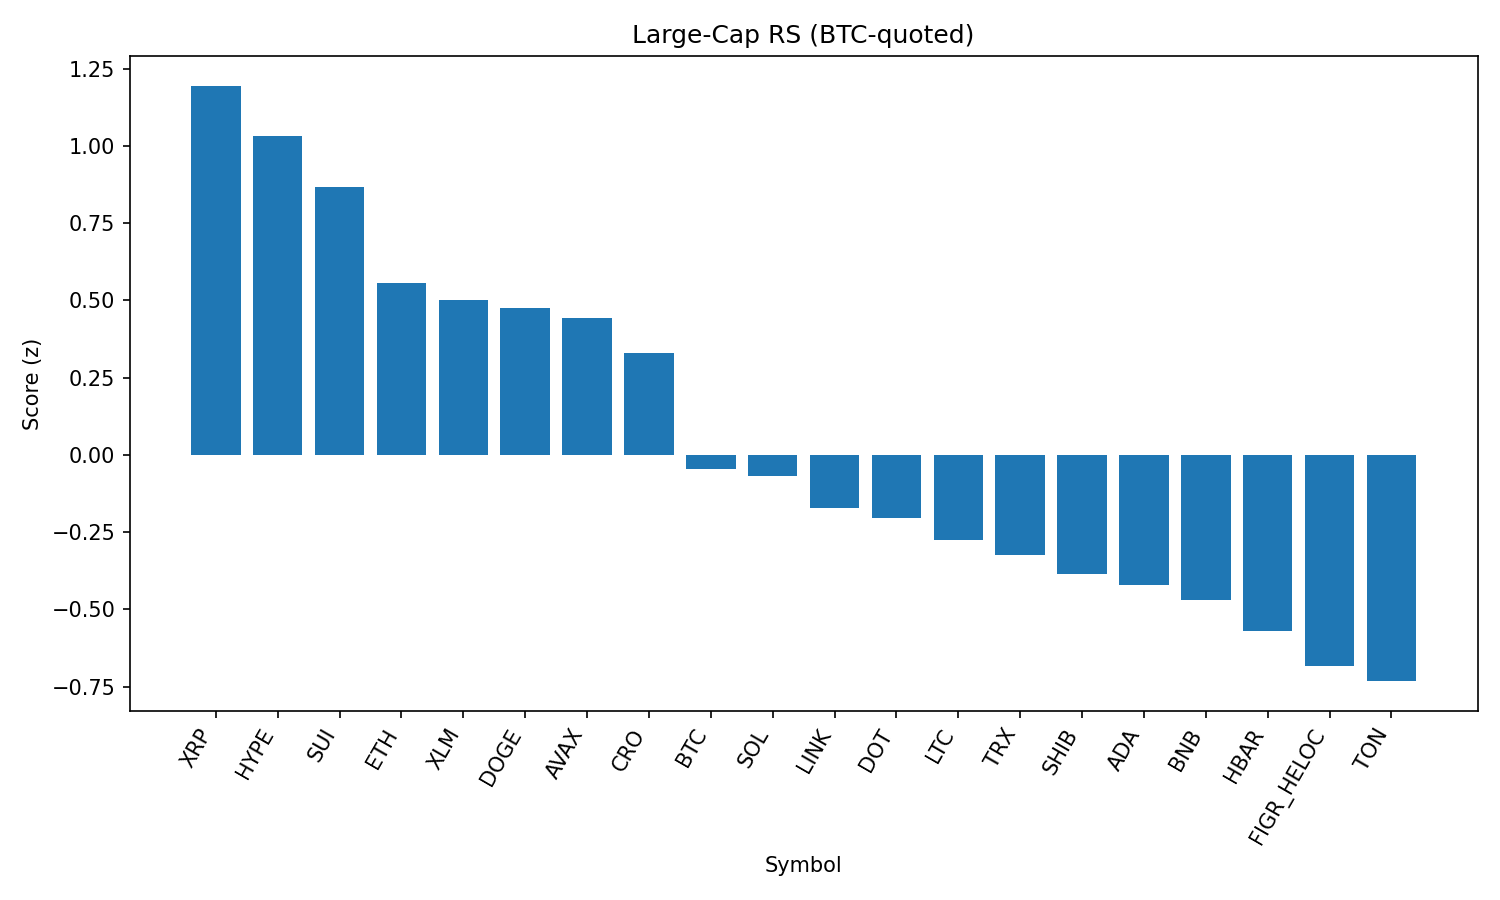

Data behind this chart, as committed beside it:
rank, name, symbol, price_btc, price_usd, pct_1h_btc, pct_24h_btc, pct_7d_btc, market_cap_rank, market_cap_usd, volume_usd, score
1, XRP, XRP, 2.572e-05, 2.85, 0.8261, 0.8856, -2.952, 3, 169586303551, 4488609804, 1.195
2, Hyperliquid, HYPE, 0.0004122, 45.65, 0.3748, 3.018, -4.123, 17, 12363950354, 320861716, 1.033
3, Sui, SUI, 3.005e-05, 3.33, 0.5832, 0.9536, -2.711, 19, 11889160250, 764754696, 0.8684
4, Ethereum, ETH, 0.03961, 4388, 0.1607, 1.834, -2.277, 2, 529624101464, 32576525521, 0.555
5, Stellar, XLM, 3.26e-06, 0.3614, 0.5235, -0.08778, -3.755, 22, 11462605979, 172205991, 0.5003
6, Dogecoin, DOGE, 1.95e-06, 0.2162, 0.3477, 0.4937, -1.169, 9, 32605658127, 1652402677, 0.4749
7, Avalanche, AVAX, 0.0002247, 24.91, 0.5084, -1.076, 3.111, 23, 10515882669, 598213703, 0.4445
8, Cronos, CRO, 2.43e-06, 0.2695, 0.01571, 4.245, -20.87, 26, 9057811668, 437509654, 0.3304
9, Bitcoin, BTC, 1.0, 110772, 0.0, 0.0, 0.0, 1, 2206059752073, 36420179428, -0.04597
10, Solana, SOL, 0.001876, 207.9, 0.1266, -0.6959, 0.3566, 6, 112387223938, 5884876462, -0.06728
11, Chainlink, LINK, 0.0002107, 23.34, -0.07222, 0.2917, -1.431, 13, 15829404171, 770359836, -0.1729
12, Polkadot, DOT, 3.424e-05, 3.79, 0.05463, -0.5773, -1.327, 35, 5775023576, 190837827, -0.2036
13, Litecoin, LTC, 0.001006, 111.5, -0.09397, -0.2032, 0.243, 28, 8499289714, 435659217, -0.2743
14, TRON, TRX, 3.05e-06, 0.3385, -0.2221, 0.4549, -0.7263, 10, 32040054338, 643970703, -0.3229
15, Shiba Inu, SHIB, 1.10472e-10, 1.224e-05, -0.02593, -0.9072, -0.9975, 31, 7214128993, 156656534, -0.3867
16, Cardano, ADA, 7.4e-06, 0.82, 0.0548, -1.187, -3.771, 11, 29926811849, 1103190731, -0.421
17, BNB, BNB, 0.007658, 848.8, -0.1953, -0.3371, -0.5266, 5, 118126208152, 961431883, -0.4703
18, Hedera, HBAR, 1.95e-06, 0.2159, 0.1295, -1.692, -8.147, 25, 9150547563, 174897893, -0.5703
19, Figure Heloc, FIGR_HELOC, 9e-06, 0.997, -0.2911, -0.6067, -0.9379, 18, 12216601396, 32226098, -0.6844
20, Toncoin, TON, 2.85e-05, 3.16, -0.6622, 0.9876, 1.986, 30, 8110758425, 132041984, -0.7321
21, Bitcoin Cash, BCH, 0.005289, 586.2, -0.535, -1.841, 6.285, 21, 11677388892, 470107092, -1.11
